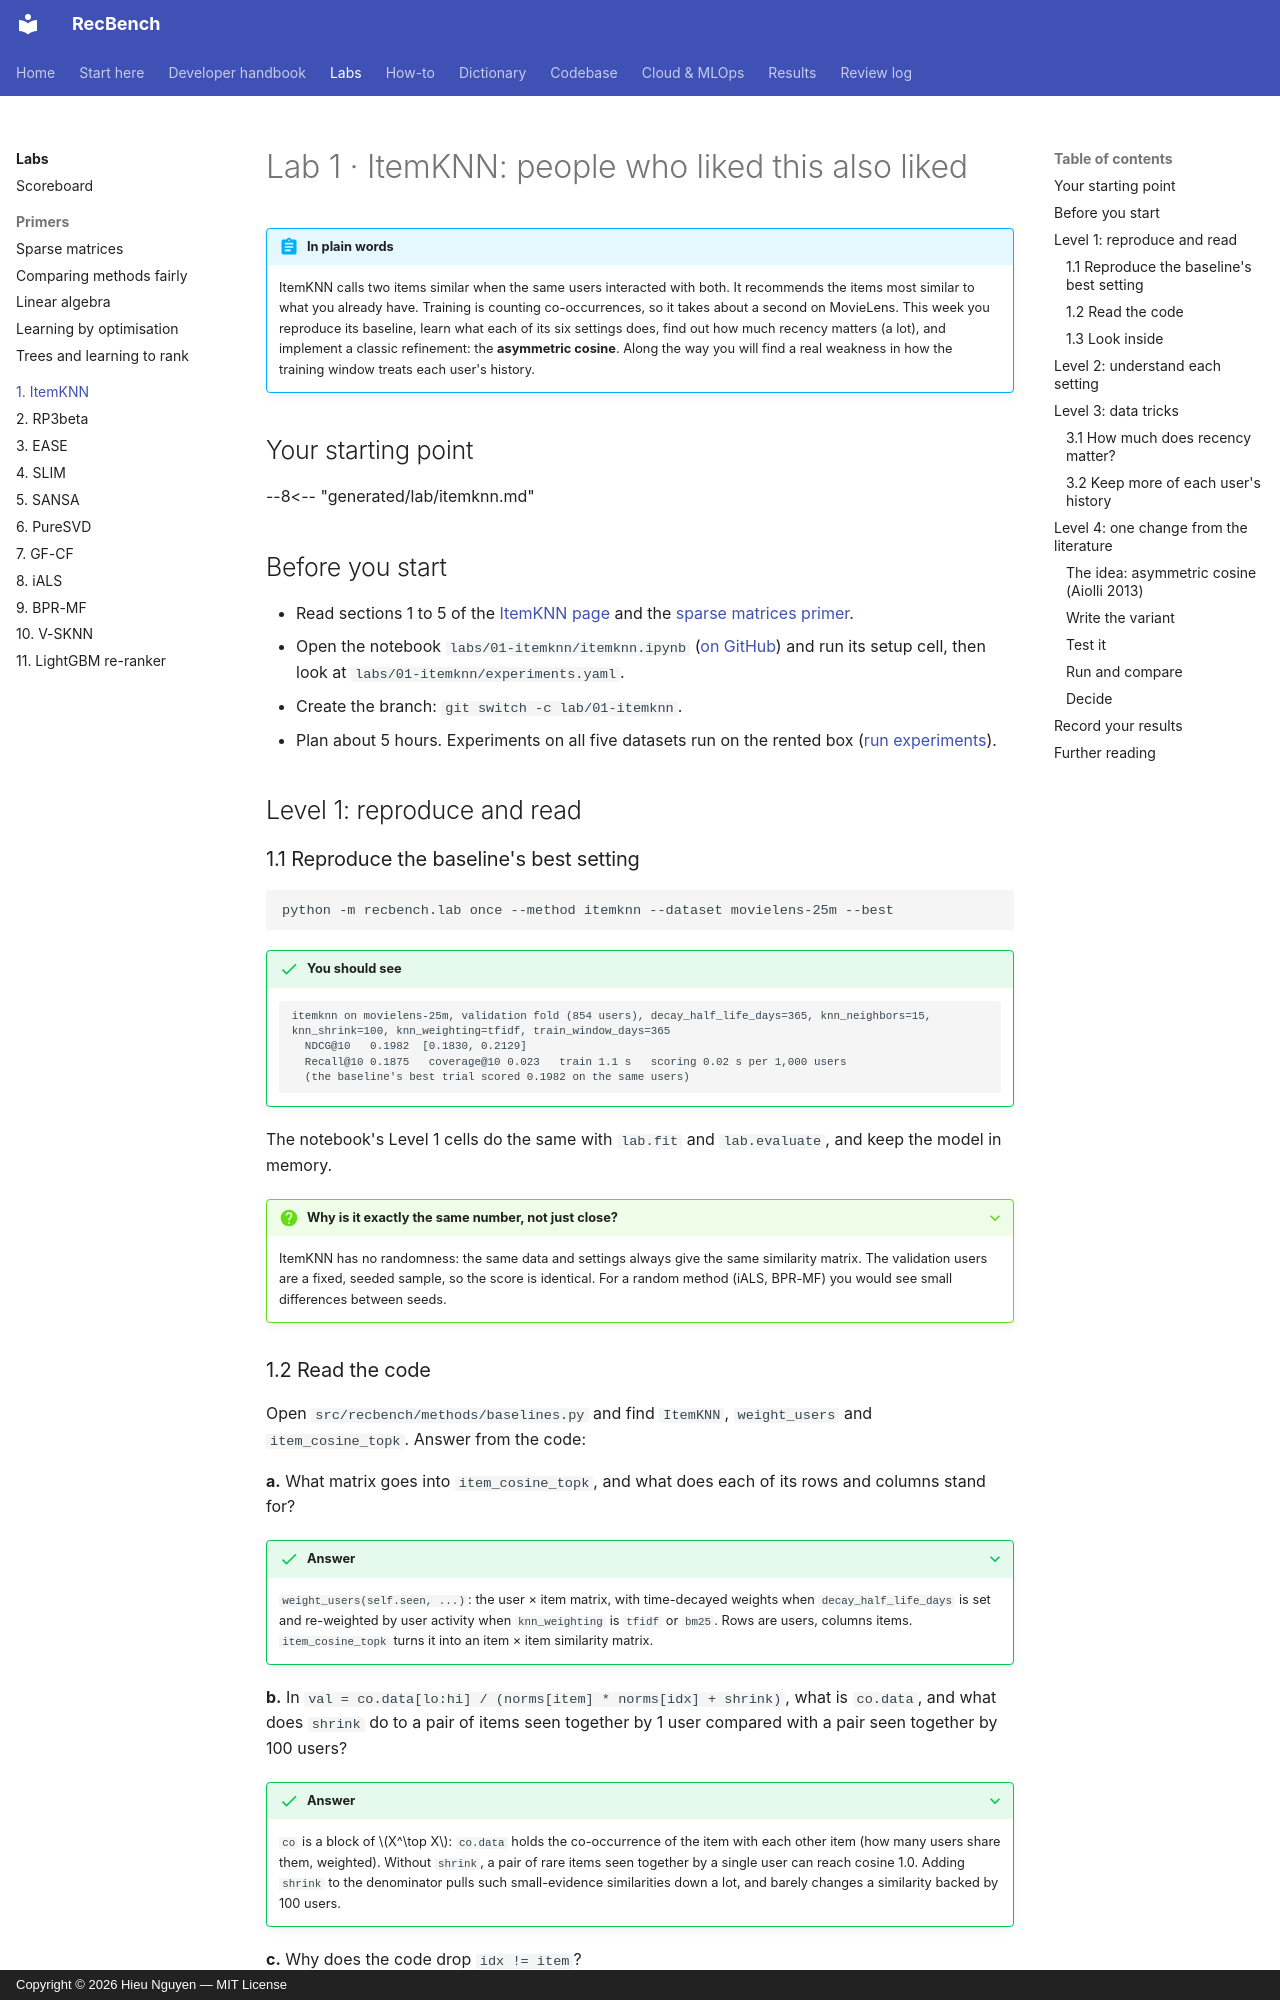

repository: trunghieu11/recbench · page: labs/01-itemknn/index.html · generator: mkdocs · copyright: Copyright © 2026 Hieu Nguyen — MIT License

# Lab 1 · ItemKNN: people who liked this also liked

!!! abstract "In plain words"
    ItemKNN calls two items similar when the same users interacted with both. It recommends the items most similar
    to what you already have. Training is counting co-occurrences, so it takes about a second on MovieLens. This
    week you reproduce its baseline, learn what each of its six settings does, find out how much recency matters
    (a lot), and implement a classic refinement: the **asymmetric cosine**. Along the way you will find a real
    weakness in how the training window treats each user's history.

## Your starting point

--8<-- "generated/lab/itemknn.md"

## Before you start

- Read sections 1 to 5 of the [ItemKNN page](../dictionary/algorithms/itemknn.md) and the
  [sparse matrices primer](primer-sparse-matrices.md).
- Open the notebook `labs/01-itemknn/itemknn.ipynb` ([on GitHub](https://github.com/trunghieu11/recbench/blob/main/labs/01-itemknn/itemknn.ipynb))
  and run its setup cell, then look at `labs/01-itemknn/experiments.yaml`.
- Create the branch: `git switch -c lab/01-itemknn`.
- Plan about 5 hours. Experiments on all five datasets run on the rented box
  ([run experiments](../handbook/run-experiments.md#run-it-on-a-rented-box)).

## Level 1: reproduce and read

### 1.1 Reproduce the baseline's best setting

```bash
python -m recbench.lab once --method itemknn --dataset movielens-25m --best
```

!!! success "You should see"
    ```text
    itemknn on movielens-25m, validation fold (854 users), decay_half_life_days=365, knn_neighbors=15, knn_shrink=100, knn_weighting=tfidf, train_window_days=365
      NDCG@10   0.1982  [0.1830, 0.2129]
      Recall@10 0.1875   coverage@10 0.023   train 1.1 s   scoring 0.02 s per 1,000 users
      (the baseline's best trial scored 0.1982 on the same users)
    ```

The notebook's Level 1 cells do the same with `lab.fit` and `lab.evaluate`, and keep the model in memory.

??? question "Why is it exactly the same number, not just close?"
    ItemKNN has no randomness: the same data and settings always give the same similarity matrix. The validation users
    are a fixed, seeded sample, so the score is identical. For a random method (iALS, BPR-MF) you would see small
    differences between seeds.
